Run: headless pygame with SDL's dummy video driver; simulated clock (each Clock.tick advances the game by its frame time, no real sleeping); random seed 0; keys injected as events and as key.get_pressed() state; mouse plan: one left click at the window centre at the start of phase 2, then a move to the lower-right quarter at the start of phase 3.
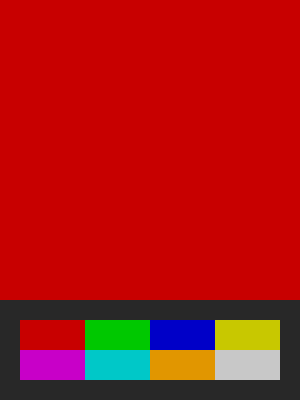
Frame 1 of 4 · flips 1–60 · no input
Frame 2 of 4 · flips 61–180 · clicked the window centre · tapped SPACE, RETURN · held RIGHT (→), D · screen unchanged from frame 1, image omitted
Frame 3 of 4 · flips 181–300 · moved the mouse to the lower-right quarter · held DOWN (↓), S · screen unchanged from frame 2, image omitted
Frame 4 of 4 · flips 301–420 · held LEFT (←), A, UP (↑), W · screen unchanged from frame 3, image omitted

The pygame program that drew these frames:

import pygame

SCREEN_WIDTH  = 300
SCREEN_HEIGHT = 400
SCREEN = pygame.display.set_mode((SCREEN_WIDTH, SCREEN_HEIGHT))
pygame.display.set_caption('Paint')

DECK_HEIGHT = 100
DECK_COLOR  = (40, 40, 40)
DECK        = pygame.Rect(0, SCREEN_HEIGHT - DECK_HEIGHT, SCREEN_WIDTH, DECK_HEIGHT)

COLOR_RED    = (200, 0, 0)
COLOR_GREEN  = (0, 200, 0)
COLOR_BLUE   = (0, 0, 200)
COLOR_YELLOW = (200, 200, 0)
COLOR_PURPLE = (200, 0, 200)
COLOR_CYAN   = (0, 200, 200)
COLOR_ORANGE = (225, 150, 0)
COLOR_WHITE  = (200, 200, 200)

CURRENT_COLOR = COLOR_RED

BOX_WIDTH  = 65
BOX_HEIGHT = 30

RED_BOX    = pygame.Rect(20, SCREEN_HEIGHT - DECK_HEIGHT + 20, BOX_WIDTH, BOX_HEIGHT)
GREEN_BOX  = pygame.Rect(20 + BOX_WIDTH, SCREEN_HEIGHT - DECK_HEIGHT + 20, BOX_WIDTH, BOX_HEIGHT)
BLUE_BOX   = pygame.Rect(20 + BOX_WIDTH * 2, SCREEN_HEIGHT - DECK_HEIGHT + 20, BOX_WIDTH, BOX_HEIGHT)
YELLOW_BOX = pygame.Rect(20 + BOX_WIDTH * 3, SCREEN_HEIGHT - DECK_HEIGHT + 20, BOX_WIDTH, BOX_HEIGHT)
PURPLE_BOX = pygame.Rect(20, SCREEN_HEIGHT - DECK_HEIGHT + 20 + BOX_HEIGHT, BOX_WIDTH, BOX_HEIGHT)
CYAN_BOX   = pygame.Rect(20 + BOX_WIDTH, SCREEN_HEIGHT - DECK_HEIGHT + 20 + BOX_HEIGHT, BOX_WIDTH, BOX_HEIGHT)
ORANGE_BOX = pygame.Rect(20 + BOX_WIDTH * 2, SCREEN_HEIGHT - DECK_HEIGHT + 20 + BOX_HEIGHT, BOX_WIDTH, BOX_HEIGHT)
WHITE_BOX  = pygame.Rect(20 + BOX_WIDTH * 3, SCREEN_HEIGHT - DECK_HEIGHT + 20 + BOX_HEIGHT, BOX_WIDTH, BOX_HEIGHT)

running = True
while running:
    for event in pygame.event.get():
        if event.type == pygame.QUIT:
            running = False
        if event.type == pygame.MOUSEBUTTONDOWN:
            mousePos = pygame.mouse.get_pos()
            if RED_BOX.collidepoint(mousePos):
                CURRENT_COLOR = COLOR_RED
            elif GREEN_BOX.collidepoint(mousePos):
                CURRENT_COLOR = COLOR_GREEN
            elif BLUE_BOX.collidepoint(mousePos):
                CURRENT_COLOR = COLOR_BLUE
            elif YELLOW_BOX.collidepoint(mousePos):
                CURRENT_COLOR = COLOR_YELLOW
            elif PURPLE_BOX.collidepoint(mousePos):
                CURRENT_COLOR = COLOR_PURPLE
            elif CYAN_BOX.collidepoint(mousePos):
                CURRENT_COLOR = COLOR_CYAN
            elif ORANGE_BOX.collidepoint(mousePos):
                CURRENT_COLOR = COLOR_ORANGE
            elif WHITE_BOX.collidepoint(mousePos):
                CURRENT_COLOR = COLOR_WHITE

    SCREEN.fill(CURRENT_COLOR)

    pygame.draw.rect(SCREEN, DECK_COLOR, DECK)
    pygame.draw.rect(SCREEN, COLOR_RED, RED_BOX)
    pygame.draw.rect(SCREEN, COLOR_GREEN, GREEN_BOX)
    pygame.draw.rect(SCREEN, COLOR_BLUE, BLUE_BOX)
    pygame.draw.rect(SCREEN, COLOR_YELLOW, YELLOW_BOX)
    pygame.draw.rect(SCREEN, COLOR_PURPLE, PURPLE_BOX)
    pygame.draw.rect(SCREEN, COLOR_CYAN, CYAN_BOX)
    pygame.draw.rect(SCREEN, COLOR_ORANGE, ORANGE_BOX)
    pygame.draw.rect(SCREEN, COLOR_WHITE, WHITE_BOX)

    pygame.display.update()
